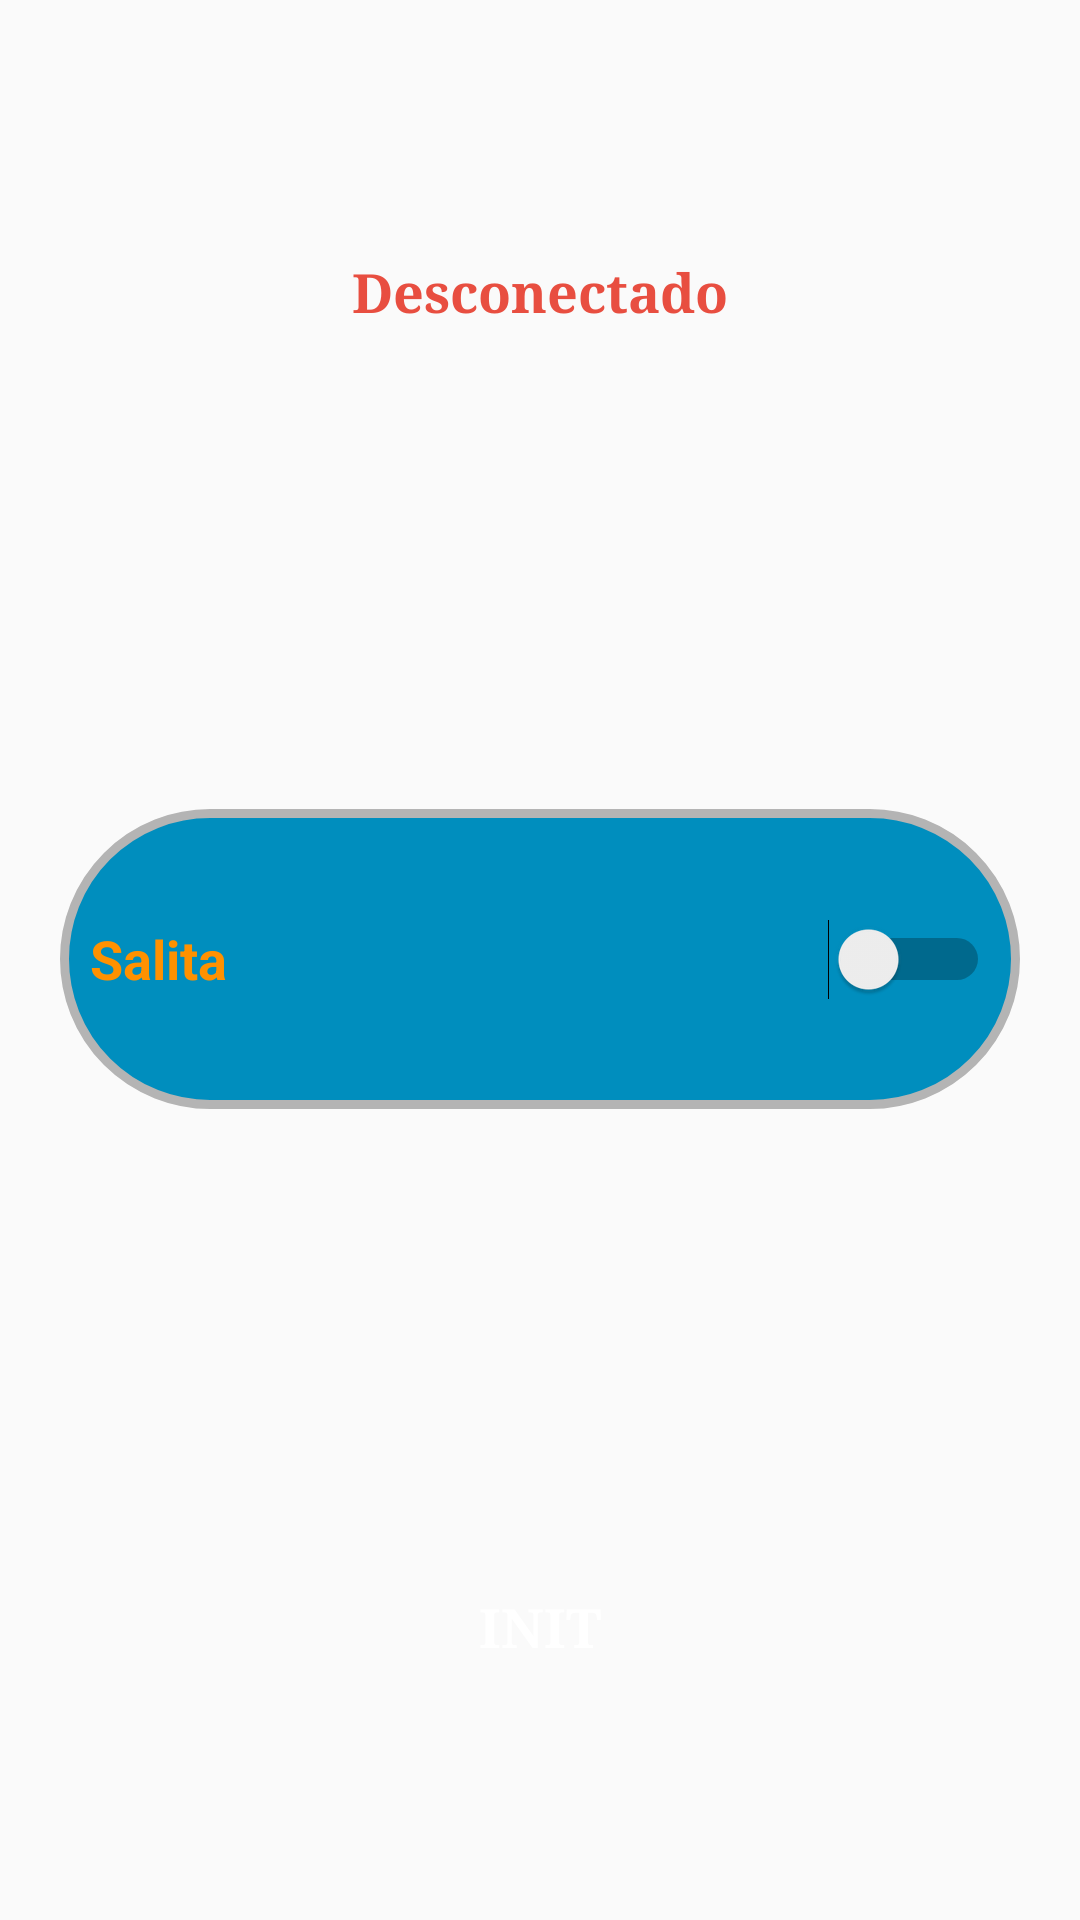

Produce the Android XML layout that renders to this screen, including the resource entries it uses.
<!-- AndroidManifest.xml: application theme AppTheme -->
<!-- res/layout/activity_salita.xml -->
<?xml version="1.0" encoding="utf-8"?>
<androidx.constraintlayout.widget.ConstraintLayout xmlns:android="http://schemas.android.com/apk/res/android"
    xmlns:app="http://schemas.android.com/apk/res-auto"
    xmlns:tools="http://schemas.android.com/tools"
    android:layout_width="match_parent"
    android:layout_height="match_parent"
    android:background="@drawable/background"
    android:keepScreenOn="true"
    tools:context=".SalitaActivity">

    <LinearLayout
        android:layout_width="match_parent"
        android:layout_height="match_parent"
        android:layout_margin="10dp"
        android:orientation="vertical"
        app:layout_constraintBottom_toBottomOf="parent"
        app:layout_constraintEnd_toEndOf="parent"
        app:layout_constraintStart_toStartOf="parent"
        app:layout_constraintTop_toTopOf="parent">

        <LinearLayout
            android:layout_width="match_parent"
            android:layout_height="wrap_content"
            android:layout_weight="1"
            android:gravity="center"
            android:orientation="horizontal">

            <TextView
                android:id="@+id/state"
                android:layout_width="match_parent"
                android:layout_height="wrap_content"
                android:fontFamily="serif"
                android:text="@string/disconnected"
                android:textAlignment="center"
                android:textColor="@color/md_red_400"
                android:textSize="18sp"
                android:textStyle="bold"
                android:typeface="serif" />
        </LinearLayout>

        <LinearLayout
            android:layout_width="match_parent"
            android:layout_height="wrap_content"
            android:layout_weight="1"
            android:gravity="center"
            android:orientation="horizontal">

            <Switch
                android:id="@+id/livingSwitch"
                android:layout_width="match_parent"
                android:layout_height="100dp"
                android:layout_margin="10dp"
                android:background="@drawable/menosbutton"
                android:padding="10dp"
                android:text="@string/living"
                android:textColor="@color/colorPrimaryDark"
                android:textSize="18sp"
                android:textStyle="bold" />
        </LinearLayout>

        <LinearLayout
            android:layout_width="match_parent"
            android:layout_height="wrap_content"
            android:layout_weight="1"
            android:gravity="center"
            android:orientation="horizontal">

            <TextView
                android:id="@+id/rssi"
                android:layout_width="match_parent"
                android:layout_height="wrap_content"
                android:fontFamily="serif"
                android:text="@string/init"
                android:textAlignment="center"
                android:textColor="@color/white"
                android:textSize="18sp"
                android:textStyle="bold"
                android:typeface="serif" />
        </LinearLayout>

    </LinearLayout>

</androidx.constraintlayout.widget.ConstraintLayout>
<!-- resources referenced by this layout -->
<resources>
  <color name="colorPrimaryDark">#FF9100</color>
  <color name="md_red_400">#e84e40</color>
  <color name="white">#FFFFFF</color>
  <!-- drawable menosbutton (drawable) -->
  <?xml version="1.0" encoding="utf-8"?>
  <selector xmlns:android="http://schemas.android.com/apk/res/android">
      <item>
          <shape>
              <stroke android:width="3dp" android:color="@color/Blanco_seeek"/>
              <solid android:color="@color/Frio" />
              <corners android:radius="50dp"/>
          </shape>
      </item>
  </selector>
  <string name="disconnected">Desconectado</string>
  <string name="init">INIT</string>
  <string name="living">Salita</string>
  <style name="AppTheme" parent="Theme.AppCompat.Light.DarkActionBar">
          
          <item name="colorPrimary">@color/negroMio</item>
          <item name="colorPrimaryDark">@color/negroMio</item>
          <item name="colorAccent">@color/colorAccent</item>
      </style>
  <color name="Blanco_seeek">#B4B4B4</color>
  <color name="Frio">#008EBE</color>
  <color name="negroMio">#000000</color>
  <color name="colorAccent">#F30004</color>
</resources>
